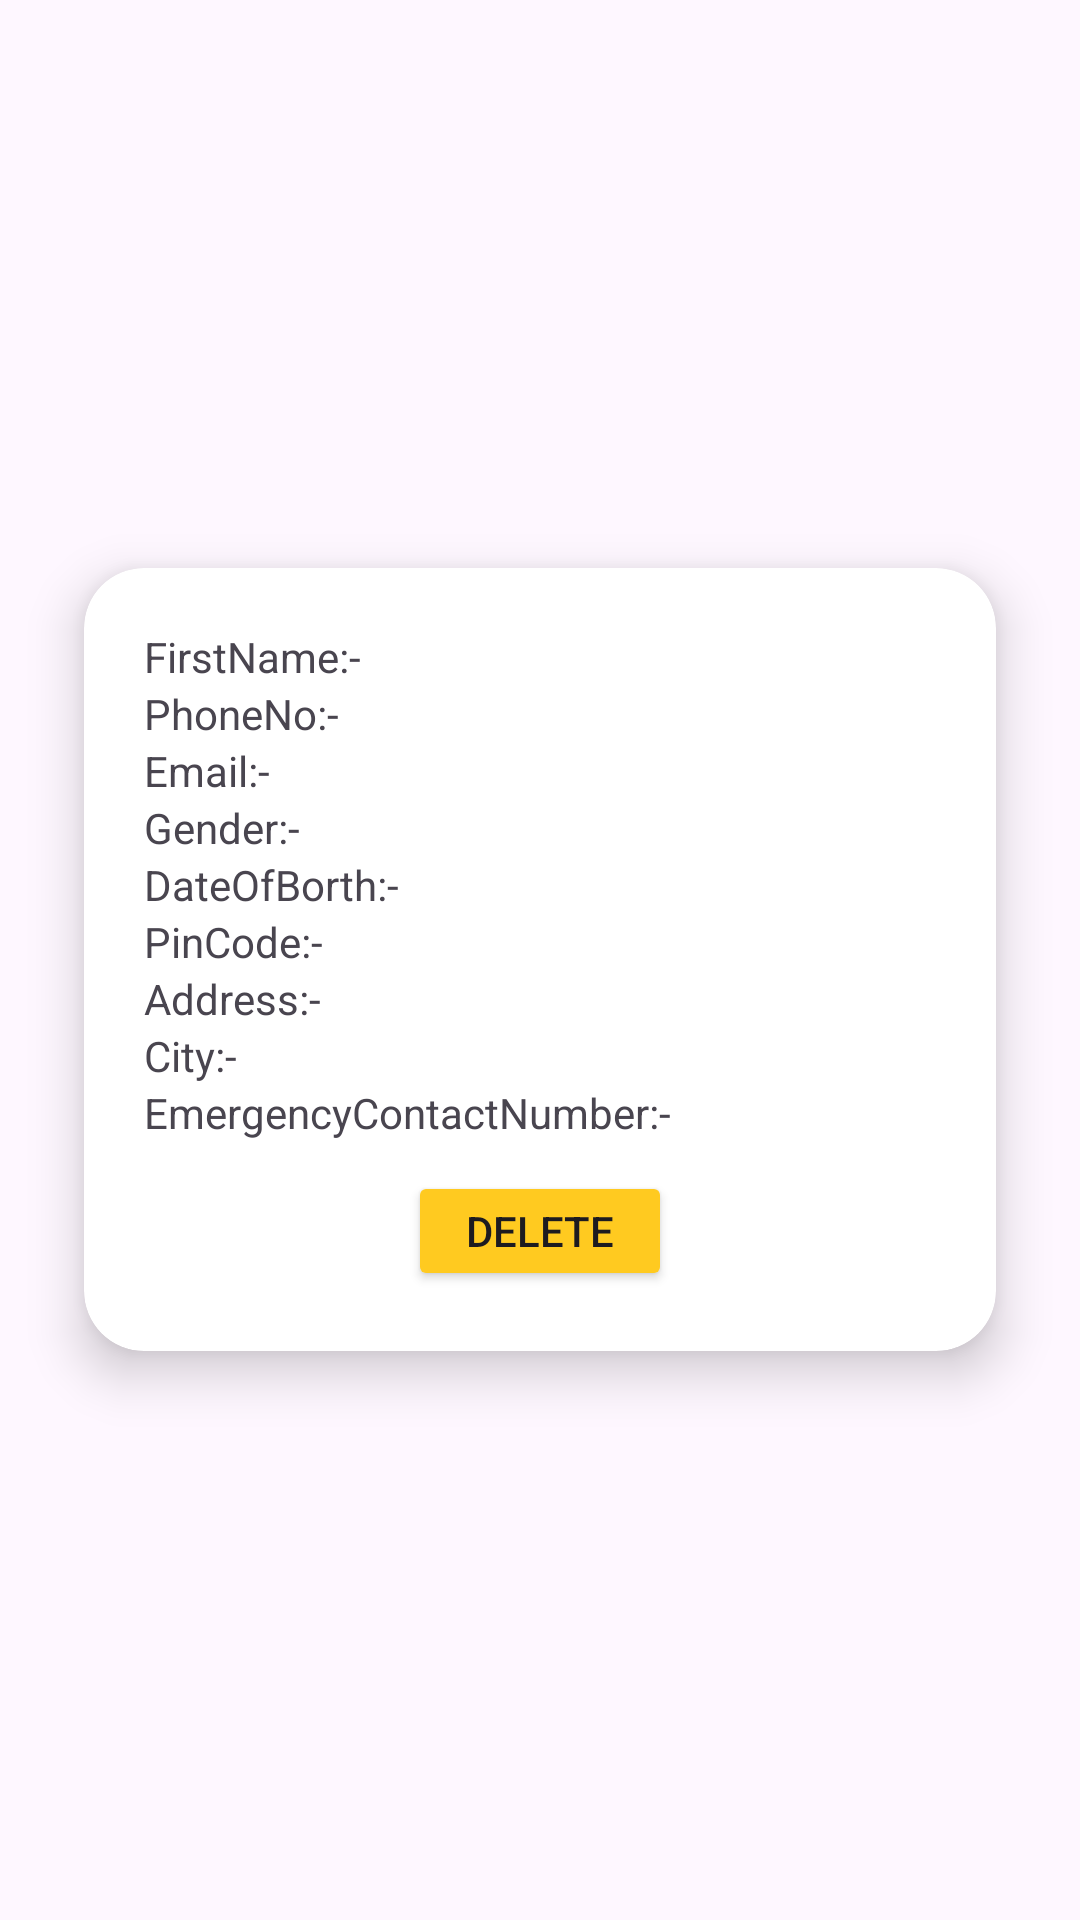

This screen was rendered from an Android layout file. Write that file and the resources it references.
<!-- AndroidManifest.xml: application theme Theme.AdminData -->
<!-- res/layout/user_data_list.xml -->
<?xml version="1.0" encoding="utf-8"?>
<RelativeLayout xmlns:android="http://schemas.android.com/apk/res/android"
    xmlns:app="http://schemas.android.com/apk/res-auto"
    android:layout_width="match_parent"
    android:layout_height="wrap_content">

    <androidx.cardview.widget.CardView
        android:layout_width="match_parent"
        android:layout_height="wrap_content"
        android:layout_centerInParent="true"
        android:layout_margin="10dp"
        app:cardBackgroundColor="@color/white"
        app:cardCornerRadius="20dp"
        app:cardElevation="10dp"
        app:cardMaxElevation="12dp"
        app:cardPreventCornerOverlap="true"
        app:cardUseCompatPadding="true">

        <LinearLayout
            android:layout_width="match_parent"
            android:layout_height="wrap_content"
            android:orientation="vertical"
            android:padding="20dp">

            <TextView
                android:id="@+id/TxFirstName"
                android:layout_width="match_parent"
                android:layout_height="wrap_content"
                android:text="FirstName:-"
                />

            <TextView
                android:id="@+id/TxPhoneNo"
                android:layout_width="match_parent"
                android:layout_height="wrap_content"
                android:text="PhoneNo:-"/>

            <TextView
                android:id="@+id/TxEmail"
                android:layout_width="match_parent"
                android:layout_height="wrap_content"
                android:text="Email:-"/>
            <TextView
                android:id="@+id/TxGender"
                android:layout_width="match_parent"
                android:layout_height="wrap_content"
                android:text="Gender:-"/>
            <TextView
                android:id="@+id/TxDateOfBorth"
                android:layout_width="match_parent"
                android:layout_height="wrap_content"
                android:text="DateOfBorth:-"/>
            <TextView
                android:id="@+id/TxPinCode"
                android:layout_width="match_parent"
                android:layout_height="wrap_content"
                android:text="PinCode:-"/>
            <TextView
                android:id="@+id/TxAddress"
                android:layout_width="match_parent"
                android:layout_height="wrap_content"
                android:text="Address:-"/>
            <TextView
                android:id="@+id/TxCity"
                android:layout_width="match_parent"
                android:layout_height="wrap_content"
                android:text="City:-"/>
            <TextView
                android:id="@+id/TxEmergencyContactNumber"
                android:layout_width="match_parent"
                android:layout_height="wrap_content"
                android:text="EmergencyContactNumber:-"/>


            <Button
                android:id="@+id/BtnDelete"
                android:layout_width="wrap_content"
                android:layout_height="40dp"
                android:backgroundTint="@color/yellow"
                android:layout_below="@id/EtCategoryName"
                android:layout_gravity="center"
                android:layout_marginTop="10dp"
                android:text="Delete" />
        </LinearLayout>

    </androidx.cardview.widget.CardView>
</RelativeLayout>
<!-- resources referenced by this layout -->
<resources>
  <color name="white">#FFFFFFFF</color>
  <color name="yellow">#FFCA20</color>
  <style name="Theme.AdminData" parent="Base.Theme.AdminData" />
  <style name="Base.Theme.AdminData" parent="Theme.Material3.DayNight.NoActionBar">
          
           <item name="colorPrimary">@color/yellow</item>
           <item name="colorPrimaryVariant">@color/yellow</item>
           <item name="android:statusBarColor">@color/yellow</item>
      </style>
</resources>
